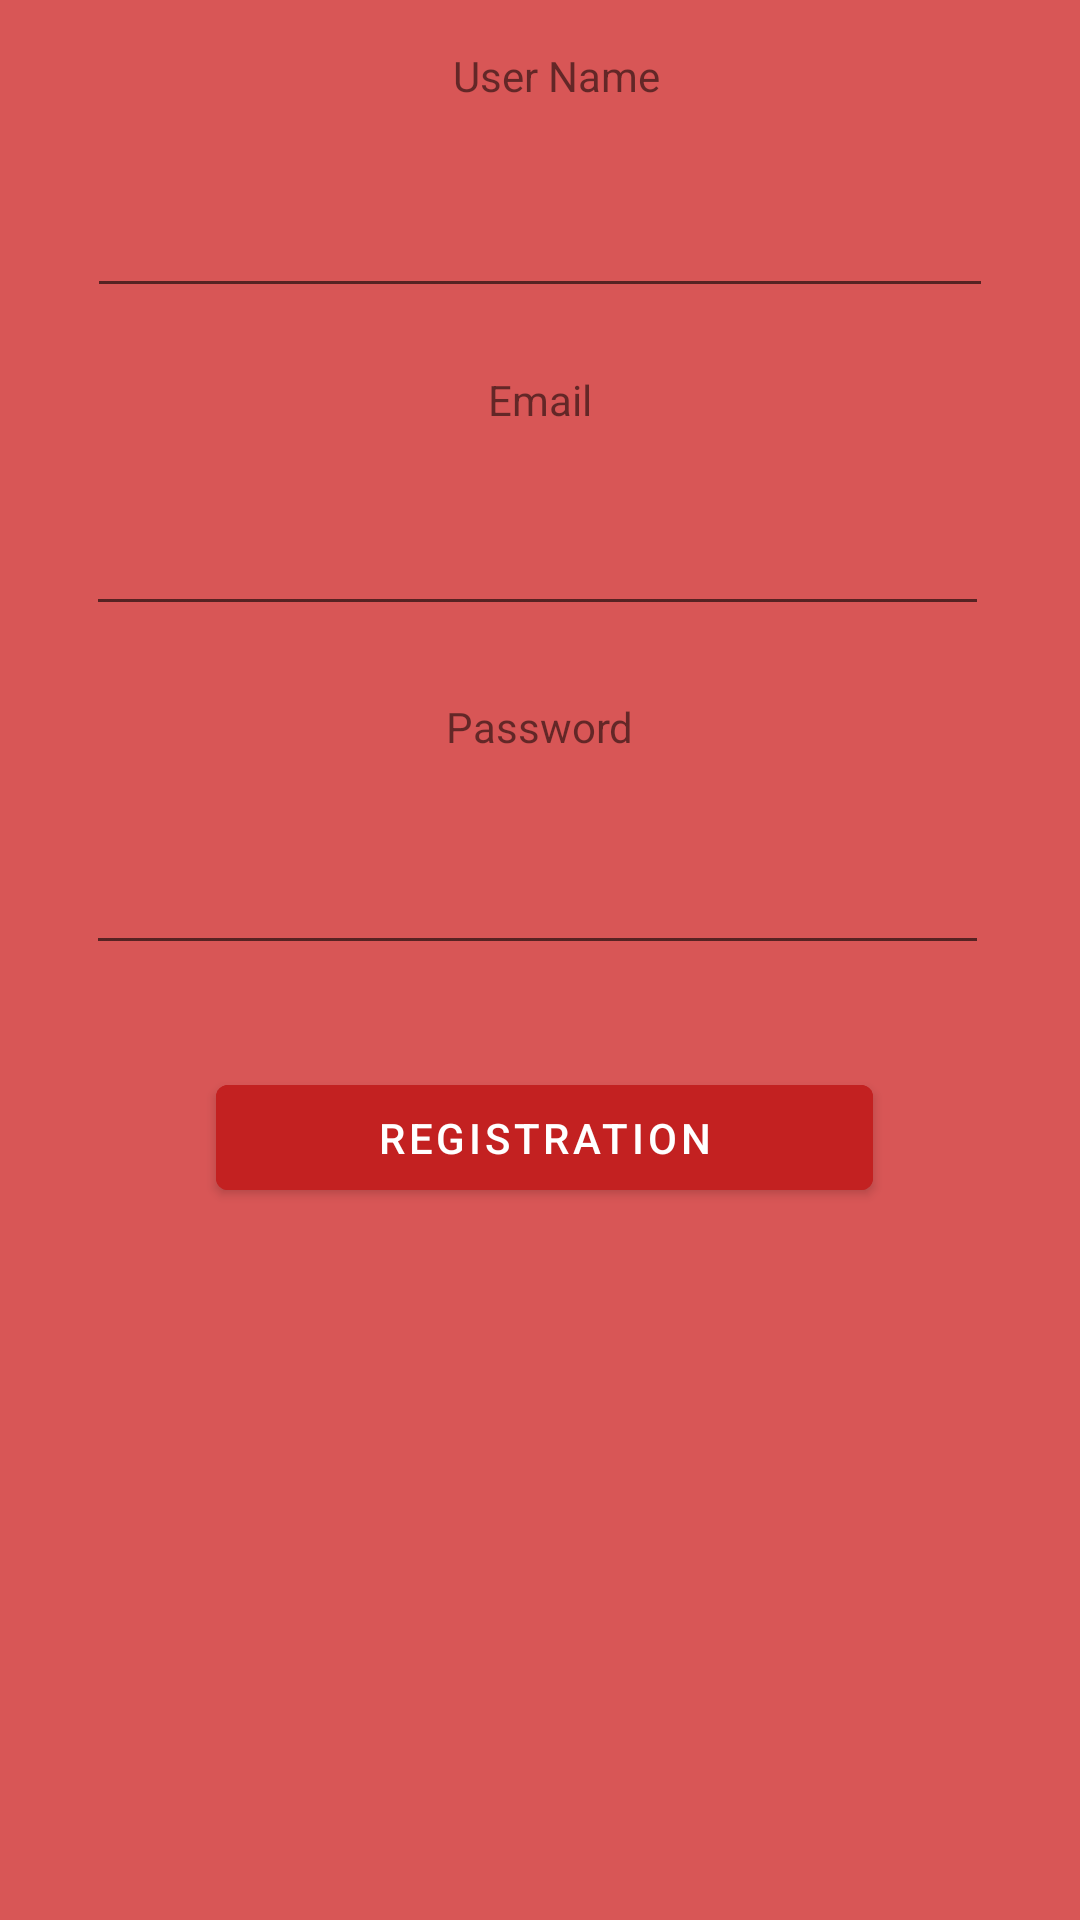

Here is an Android app screen rendered from its layout file. Give the layout XML and the strings, colors and styles it references.
<!-- AndroidManifest.xml: application theme Theme.MyFinalProj -->
<!-- res/layout/activity_registration.xml -->
<?xml version="1.0" encoding="utf-8"?>
<androidx.constraintlayout.widget.ConstraintLayout xmlns:android="http://schemas.android.com/apk/res/android"
    xmlns:app="http://schemas.android.com/apk/res-auto"
    xmlns:tools="http://schemas.android.com/tools"
    android:layout_width="match_parent"
    android:layout_height="match_parent"
    android:background="#D85656"
    tools:context=".RegistrationActivity">

    <TextView
        android:id="@+id/textView"
        android:layout_width="wrap_content"
        android:layout_height="wrap_content"
        android:layout_marginStart="176dp"
        android:layout_marginEnd="165dp"
        android:layout_marginBottom="21dp"
        android:text="@string/user_name"
        app:layout_constraintBottom_toTopOf="@+id/userNameText"
        app:layout_constraintEnd_toEndOf="parent"
        app:layout_constraintStart_toStartOf="parent" />

    <EditText
        android:id="@+id/userNameText"
        android:layout_width="302dp"
        android:layout_height="47dp"
        android:layout_marginBottom="21dp"
        android:ems="10"
        android:inputType="textPersonName"
        app:layout_constraintBottom_toTopOf="@+id/textView2"
        app:layout_constraintEnd_toEndOf="parent"
        app:layout_constraintStart_toStartOf="parent" />

    <TextView
        android:id="@+id/textView2"
        android:layout_width="wrap_content"
        android:layout_height="wrap_content"
        android:layout_marginBottom="17dp"
        android:text="@string/email"
        app:layout_constraintBottom_toTopOf="@+id/registrationEmail"
        app:layout_constraintEnd_toEndOf="parent"
        app:layout_constraintStart_toStartOf="parent" />

    <EditText
        android:id="@+id/registrationEmail"
        android:layout_width="301dp"
        android:layout_height="49dp"
        android:layout_marginStart="98dp"
        android:layout_marginEnd="100dp"
        android:layout_marginBottom="24dp"
        android:ems="10"
        android:inputType="textEmailAddress"
        app:layout_constraintBottom_toTopOf="@+id/textView6"
        app:layout_constraintEnd_toEndOf="parent"
        app:layout_constraintStart_toStartOf="parent" />

    <TextView
        android:id="@+id/textView6"
        android:layout_width="wrap_content"
        android:layout_height="wrap_content"
        android:layout_marginBottom="22dp"
        android:text="@string/password"
        app:layout_constraintBottom_toTopOf="@+id/registertionPassword"
        app:layout_constraintEnd_toEndOf="parent"
        app:layout_constraintStart_toStartOf="parent" />

    <EditText
        android:id="@+id/registertionPassword"
        android:layout_width="301dp"
        android:layout_height="48dp"
        android:ems="10"
        android:inputType="textPassword"
        app:layout_constraintBottom_toBottomOf="parent"
        app:layout_constraintEnd_toEndOf="parent"
        app:layout_constraintHorizontal_bias="0.486"
        app:layout_constraintStart_toStartOf="parent"
        app:layout_constraintTop_toTopOf="parent"
        app:layout_constraintVertical_bias="0.462" />

    <Button
        android:id="@+id/button_registrarion"
        android:layout_width="219dp"
        android:layout_height="47dp"
        android:layout_marginTop="34dp"
        android:backgroundTint="@color/button_background_color"
        android:text="@string/registration"
        app:layout_constraintEnd_toEndOf="parent"
        app:layout_constraintHorizontal_bias="0.51"
        app:layout_constraintStart_toStartOf="parent"
        app:layout_constraintTop_toBottomOf="@+id/registertionPassword" />
</androidx.constraintlayout.widget.ConstraintLayout>
<!-- resources referenced by this layout -->
<resources>
  <string name="email">Email</string>
  <string name="password">Password</string>
  <string name="registration">Registration</string>
  <string name="user_name">User Name</string>
  <style name="Theme.MyFinalProj" parent="Theme.MaterialComponents.DayNight.DarkActionBar">
          
          <item name="colorPrimary">@color/purple_700</item>
          <item name="colorPrimaryVariant">@color/purple_700</item>
          <item name="colorOnPrimary">@color/white</item>
          
          <item name="colorSecondary">@color/teal_200</item>
          <item name="colorSecondaryVariant">@color/teal_700</item>
          <item name="colorOnSecondary">@color/black</item>
          
          <item name="android:statusBarColor" tools:targetApi="l">?attr/colorPrimaryVariant</item>
          
      </style>
  <color name="purple_700">#D85656</color>
  <color name="white">#FFFFFFFF</color>
  <color name="teal_200">#FF03DAC5</color>
  <color name="teal_700">#FF018786</color>
  <color name="black">#FF000000</color>
</resources>
